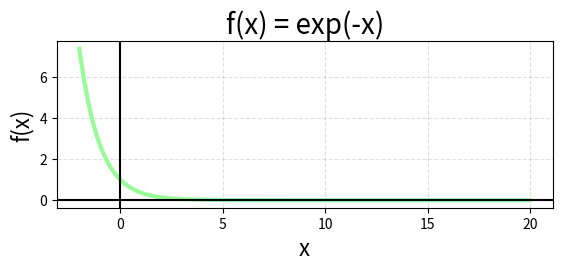
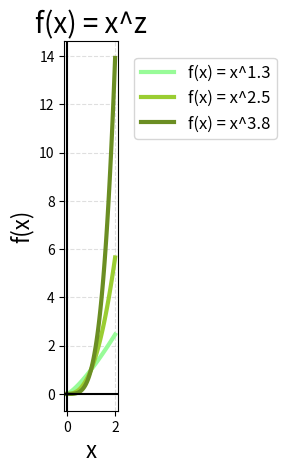
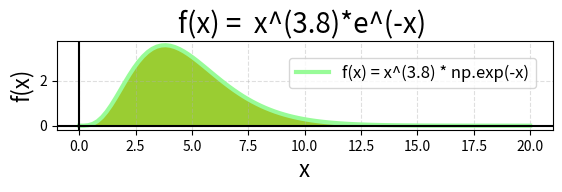

These figures' Python source, in order:
########################
# f(x) = exp(-x) graph #
########################

import matplotlib.pyplot as plt
import numpy as np

# Create x and y
x = np.linspace(-2, 20, 100)
y = np.exp(-x)

# Create the plot
fig, ax = plt.subplots()
plt.plot(x, y, label='f(x) = exp(-x)', linewidth=3, color='palegreen')

# Make the x=0, y=0 thicker
ax.set_aspect('equal')
ax.grid(True, which='both')
ax.axhline(y=0, color='k')
ax.axvline(x=0, color='k')

# Add a title
plt.title('f(x) = exp(-x)', fontsize=20)

# Add X and y Label
plt.xlabel('x', fontsize=16)
plt.ylabel('f(x)', fontsize=16)

# Add a grid
plt.grid(alpha=.4, linestyle='--')

# Show the plot
plt.show()

####################
# f(x) = x^z graph #
####################

import matplotlib.pyplot as plt
import numpy as np

# Create x and y
x = np.linspace(0, 2, 100)
y1 = x**1.3
y2 = x**2.5 
y3 = x**3.8

# Create the plot
fig, ax = plt.subplots()
plt.plot(x, y1, label='f(x) = x^1.3', linewidth=3, color='palegreen')
plt.plot(x, y2, label='f(x) = x^2.5', linewidth=3, color='yellowgreen')
plt.plot(x, y3, label='f(x) = x^3.8', linewidth=3, color='olivedrab')

# Make the x=0, y=0 thicker
ax.set_aspect('equal')
ax.grid(True, which='both')
ax.axhline(y=0, color='k')
ax.axvline(x=0, color='k')

# Add a title
plt.title('f(x) = x^z', fontsize=20)

# Add X and y Label
plt.xlabel('x', fontsize=16)
plt.ylabel('f(x)', fontsize=16)

# Add a grid
plt.grid(alpha=.4, linestyle='--')

# Add a Legend
plt.legend(bbox_to_anchor=(1, 1), loc='best', borderaxespad=1, fontsize=12)

# Show the plot
plt.show()

###############################
# f(x) = x^(3.8)*e^(-x) graph #
###############################

import matplotlib.pyplot as plt
import numpy as np

# Create x and y
x = np.linspace(0, 20, 100)
y = x**3.8 * np.exp(-x)

# Create the plot
fig, ax = plt.subplots()
plt.plot(x, y, label='f(x) = x^(3.8) * np.exp(-x)', linewidth=3, color='palegreen')
ax.fill_between(x, 0, y, color='yellowgreen')

# Make the x=0, y=0 thicker
ax.set_aspect('equal')
ax.grid(True, which='both')
ax.axhline(y=0, color='k')
ax.axvline(x=0, color='k')

# Add a title
plt.title('f(x) =  x^(3.8)*e^(-x) ', fontsize=20)

# Add X and y Label
plt.xlabel('x', fontsize=16)
plt.ylabel('f(x)' ,fontsize=16)

# Add a grid
plt.grid(alpha=.4, linestyle='--')

# Add a Legend
plt.legend(bbox_to_anchor=(1, 1), loc='upper right', borderaxespad=1, fontsize=12)

# Show the plot
plt.show()
